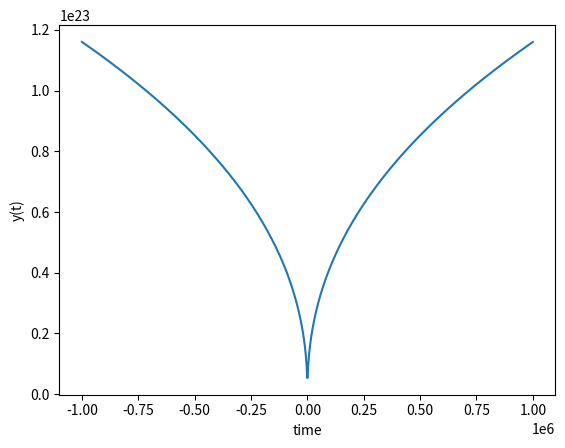

Recreate this plot in Python.

import numpy as np
from scipy.integrate import solve_ivp
import matplotlib.pyplot as plt

#mi ecuacion es dM/dt = dot M_b + dot M_ac

# function that returns dy/dt

m_b = 2.5e20
w = 1/3

def model(t, M):
    a_b = 1
    T_b = 1
    
    num = a_b*2*(1-w)* t * (1+(t/T_b)**2)**((-2/3)-(w/3))
    den = 3*T_b**2
    
    dot_M_b = m_b*(num/den)
    
    #dot_M_b = t
    
    dMdt = dot_M_b 
    return dMdt

# initial condition
#y0 = (1+1000*2)**(2/9)

# time points
t = np.linspace(-1e6, 1e6, 1000)
t_inic = t[0]

#cond inicial 
y0 =  m_b *(1+t_inic**2)**(1/3*(1-w))

# solve ODE
sol = solve_ivp(model, [t[0], t[-1]], [y0], method='RK45', t_eval=t)

#t = sol.t
y = sol.y[0]
print(y)   


# plot results
plt.plot(t,y)
plt.xlabel('time')
plt.ylabel('y(t)')

#plt.xlim(-0.1, 0.1)

#plt.yscale('log')
#plt.xscale('log')
plt.show()
